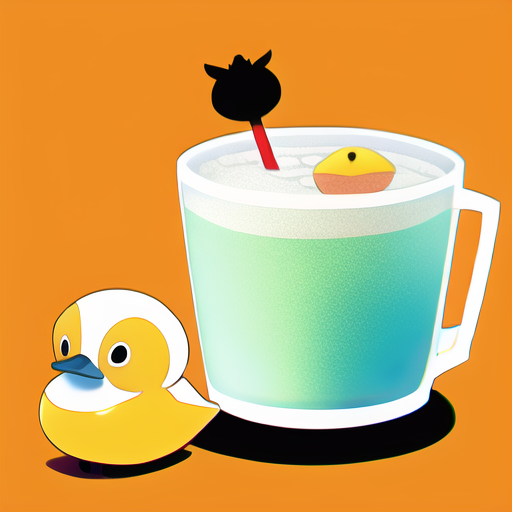
Generation parameters embedded in this image by AUTOMATIC1111 Stable Diffusion web UI or a fork of it (Forge, ...) (PNG 'parameters' text chunk):
relaity,a middle size drink of milky tea with a yellow cute duck logo,cute,orange lovely theme,a yellow cute duck,{{white detailed background}}
Negative prompt: nsfw, lowres, bad anatomy, bad hands, text, error, missing fingers, extra digit, fewer digits, cropped, worst quality, low quality, normal quality, jpeg artifacts, signature, watermark, username, blurry
Steps: 28, Sampler: Euler a, CFG scale: 11, Seed: 3052833515, Size: 512x512, Model hash: 925997e9, Hypernet: anime_3, Clip skip: 2, ENSD: 31337